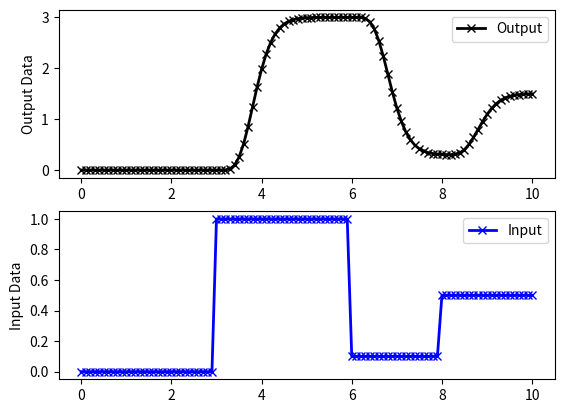

Source code (Python):
# Generate process data as data.txt
import numpy as np
import matplotlib.pyplot as plt
from scipy.integrate import odeint

# define process model (to generate process data)
def process(y,t,n,u,Kp,taup):
    # arguments
    #  y[n] = outputs
    #  t    = time
    #  n    = order of the system  
    #  u    = input value
    #  Kp   = process gain
    #  taup = process time constant

    # equations for higher order system
    dydt = np.zeros(n)
    # calculate derivative
    dydt[0] = (-y[0] + Kp * u)/(taup/n)
    for i in range(1,n):
       dydt[i] = (-y[i] + y[i-1])/(taup/n)
    return dydt

# specify number of steps
ns = 100
# define time points
t = np.linspace(0,10,ns+1)
delta_t = t[1]-t[0]
# define input vector
u = np.zeros(ns+1)
u[30:60] = 1.0
u[60:80] = 0.1
u[80:] = 0.5

# use this function or replace yp with real process data
def sim_process_data():
    # higher order process
    n=10       # order
    Kp=3.0    # gain
    taup=1.0   # time constant
    # storage for predictions or data
    yp = np.zeros(ns+1)  # process
    for i in range(1,ns+1):
        if i==1:
            yp0 = np.zeros(n)
        ts = [delta_t*(i-1),delta_t*i]
        y = odeint(process,yp0,ts,args=(n,u[i],Kp,taup))
        yp0 = y[-1]
        yp[i] = y[1][n-1]
    return yp
yp = sim_process_data()

# Construct results and save data file
# Column 1 = time
# Column 2 = input
# Column 3 = output
data = np.vstack((t,u,yp)) # vertical stack
data = data.T              # transpose data
np.savetxt('data.txt',data,delimiter=',')

# plot results
plt.figure()
plt.subplot(2,1,1)
plt.plot(t,yp,'kx-',linewidth=2,label='Output')
plt.ylabel('Output Data')
plt.legend(loc='best')
plt.subplot(2,1,2)
plt.plot(t,u,'bx-',linewidth=2)
plt.legend(['Input'],loc='best')
plt.ylabel('Input Data')
plt.show()